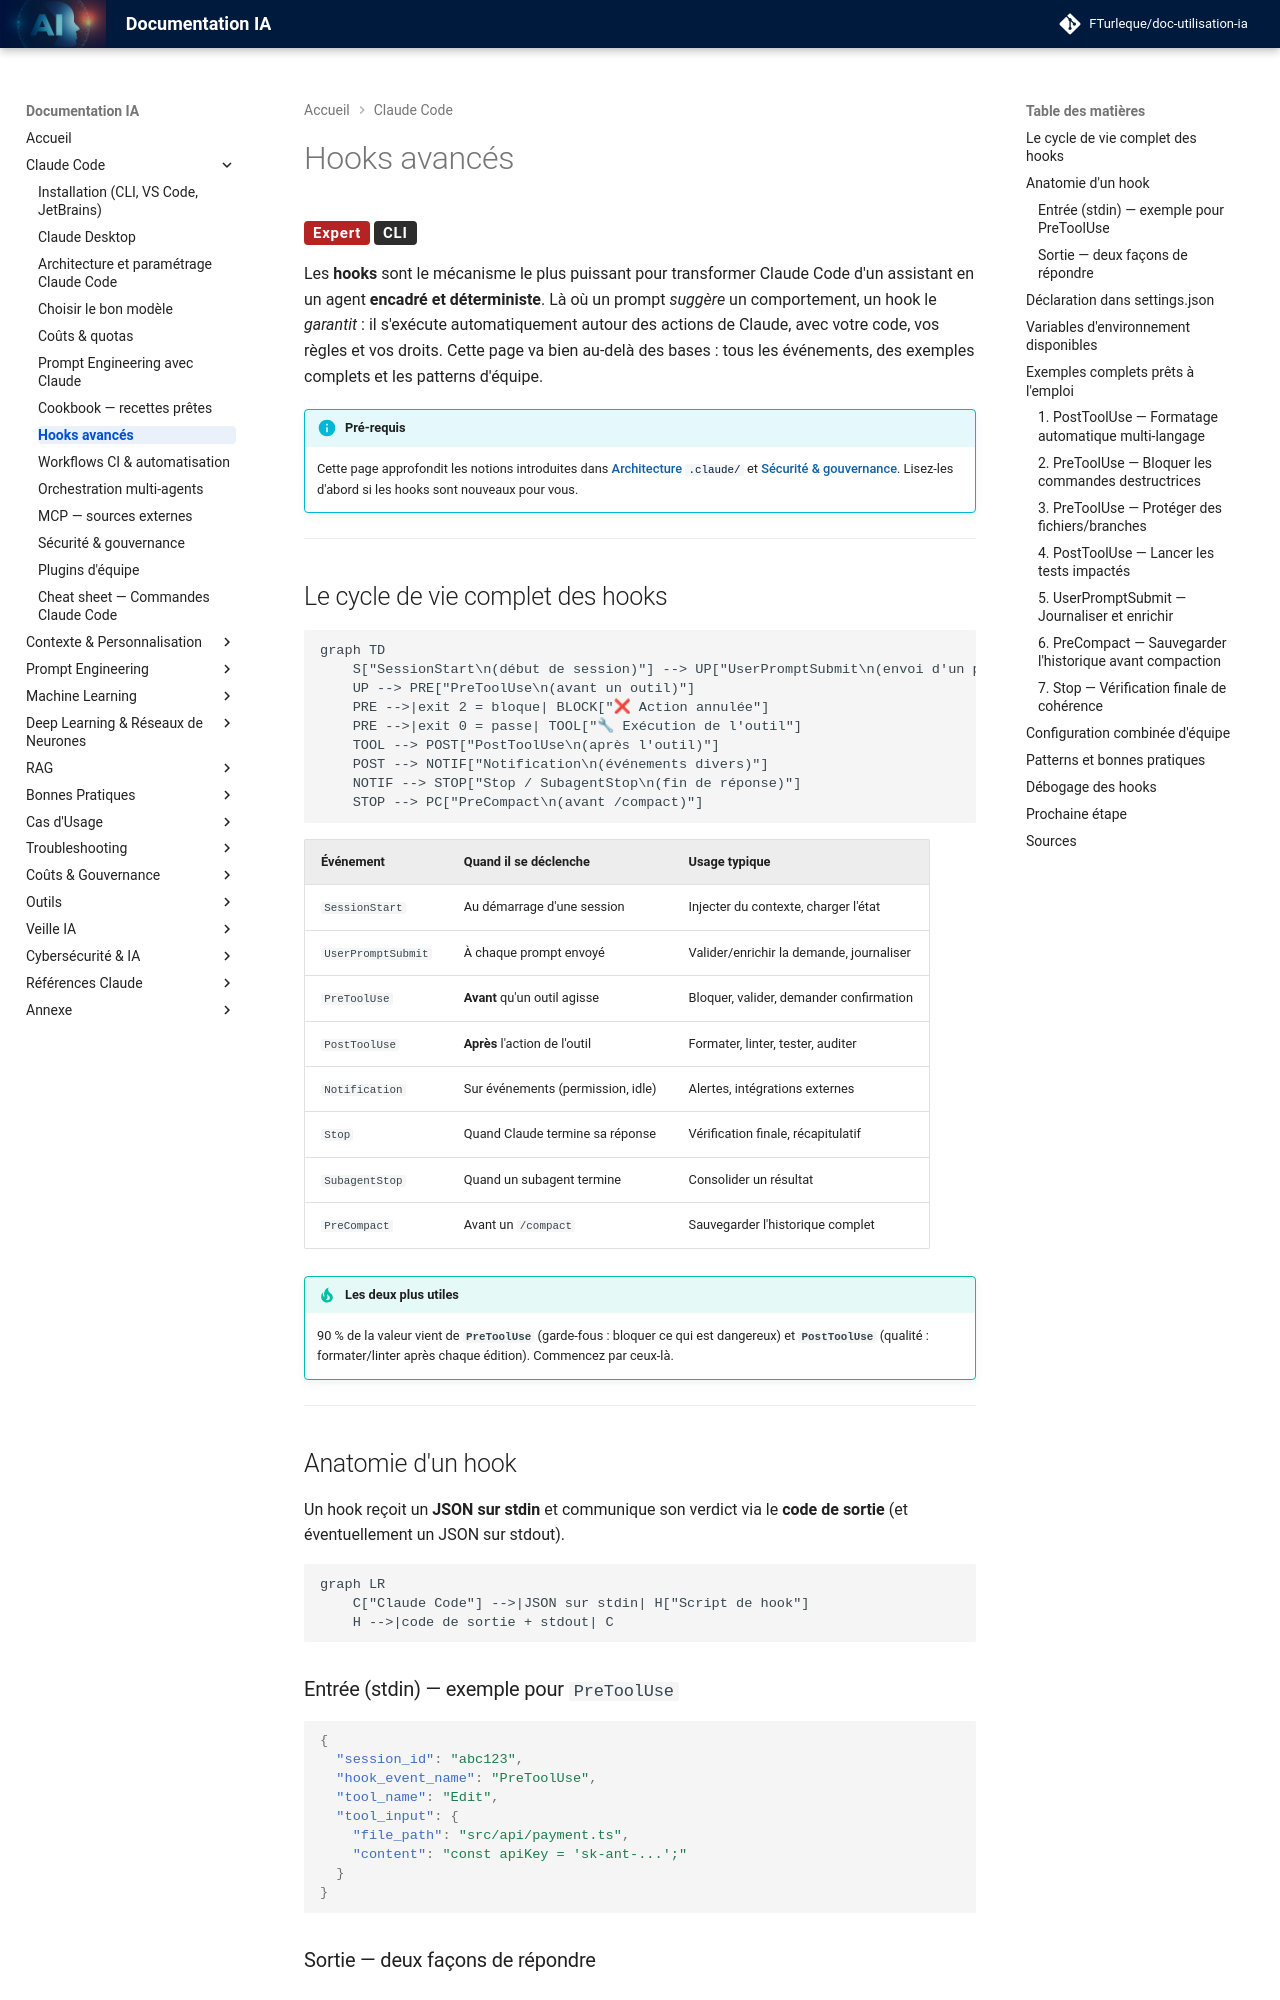

repository: FTurleque/doc-utilisation-ia · page: chapitre-3b-claude-code-migration-copilot/hooks-avances/index.html · generator: mkdocs

# Hooks avancés

<span class="badge-expert">Expert</span> <span class="badge-cli">CLI</span>

Les **hooks** sont le mécanisme le plus puissant pour transformer Claude Code d'un assistant en un agent **encadré et déterministe**. Là où un prompt *suggère* un comportement, un hook le *garantit* : il s'exécute automatiquement autour des actions de Claude, avec votre code, vos règles et vos droits. Cette page va bien au-delà des bases : tous les événements, des exemples complets et les patterns d'équipe.

!!! info "Pré-requis"
    Cette page approfondit les notions introduites dans [Architecture `.claude/`](architecture-claude.md#hooks-automatisation-avantapres-action) et [Sécurité & gouvernance](securite-gouvernance.md). Lisez-les d'abord si les hooks sont nouveaux pour vous.

---

## Le cycle de vie complet des hooks

```mermaid
graph TD
    S["SessionStart\n(début de session)"] --> UP["UserPromptSubmit\n(envoi d'un prompt)"]
    UP --> PRE["PreToolUse\n(avant un outil)"]
    PRE -->|exit 2 = bloque| BLOCK["❌ Action annulée"]
    PRE -->|exit 0 = passe| TOOL["🔧 Exécution de l'outil"]
    TOOL --> POST["PostToolUse\n(après l'outil)"]
    POST --> NOTIF["Notification\n(événements divers)"]
    NOTIF --> STOP["Stop / SubagentStop\n(fin de réponse)"]
    STOP --> PC["PreCompact\n(avant /compact)"]
```

| Événement | Quand il se déclenche | Usage typique |
|-----------|----------------------|---------------|
| `SessionStart` | Au démarrage d'une session | Injecter du contexte, charger l'état |
| `UserPromptSubmit` | À chaque prompt envoyé | Valider/enrichir la demande, journaliser |
| `PreToolUse` | **Avant** qu'un outil agisse | Bloquer, valider, demander confirmation |
| `PostToolUse` | **Après** l'action de l'outil | Formater, linter, tester, auditer |
| `Notification` | Sur événements (permission, idle) | Alertes, intégrations externes |
| `Stop` | Quand Claude termine sa réponse | Vérification finale, récapitulatif |
| `SubagentStop` | Quand un subagent termine | Consolider un résultat |
| `PreCompact` | Avant un `/compact` | Sauvegarder l'historique complet |

!!! tip "Les deux plus utiles"
    90 % de la valeur vient de **`PreToolUse`** (garde-fous : bloquer ce qui est dangereux) et **`PostToolUse`** (qualité : formater/linter après chaque édition). Commencez par ceux-là.

---

## Anatomie d'un hook

Un hook reçoit un **JSON sur stdin** et communique son verdict via le **code de sortie** (et éventuellement un JSON sur stdout).

```mermaid
graph LR
    C["Claude Code"] -->|JSON sur stdin| H["Script de hook"]
    H -->|code de sortie + stdout| C
```
